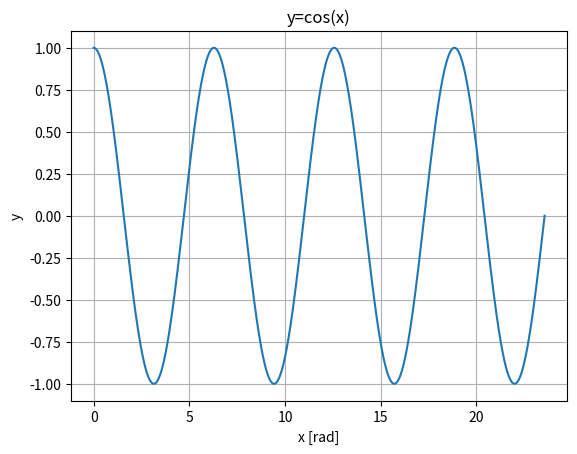

Reproduce this figure in Python.
import matplotlib.pyplot as plt
import numpy as np
import math

a = 5
#print("This is just a test")
b = 2
c = a*b
cadena = 'This is just a test'

print(cadena)

#x = np.linspace(-3,3,50)
PI = math.pi
print("PI = ",PI)

x = np.linspace(0, 7.5*PI,1000)

y = np.cos(x)


plt.plot(x,y)
plt.grid()
plt.title('y=cos(x)')
plt.xlabel('x [rad]')
plt.ylabel('y')

